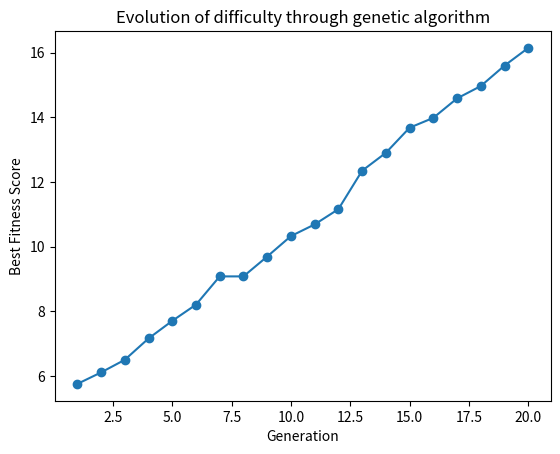

Python code for this plot:
import random
import matplotlib.pyplot as plt

no_of_params = 7

#Represents the performance metrics of a player such as completion time and success rate
class PlayerProfile:
    def __init__(self, completion_time, success_rate):
        self.completion_time = completion_time
        self.success_rate = success_rate

#Represents a difficulty level with a set of parameters that influence the difficulty
class DifficultyLevel:
    def __init__(self, parameters):
        self.parameters = parameters

#Evaluates the fitness of a difficulty level based on player performance metrics
def evaluate_fitness(difficulty_level):
    fitness = 0
    for i in range (no_of_params):
        fitness += (difficulty_level.parameters[i])

    return fitness

#Perform a crossover to create a new difficulty level by combining parameters from two parent difficulty levels
def crossover(parent1, parent2):
    crossover_point = random.randint(1, len(parent1.parameters) - 1)
    new_parameters = parent1.parameters[:crossover_point] + parent2.parameters[crossover_point:]
    return DifficultyLevel(new_parameters)

#Introduces variability in a difficulty level by mutating its parameters
def mutate(difficulty_level, mutation_rate=0.2):
    mutated_parameters = [param + random.uniform(-mutation_rate, mutation_rate) for param in difficulty_level.parameters]
    return DifficultyLevel(mutated_parameters)

def tournament_selection(population, tournament_size):
    tournament = random.sample(population, tournament_size)
    winner = max(tournament, key=lambda level: evaluate_fitness(level))
    return winner

def genetic_algorithm(population_size, generations, tournament_size=3):
    population = [DifficultyLevel([random.uniform(0, 1) for _ in range(no_of_params)]) for _ in range(population_size)]
    best_fitness_scores = []

    for generation in range(generations):
        fitness_scores = [evaluate_fitness(level) for level in population]
        best_fitness_scores.append(max(fitness_scores))

        # Elitism: Preserve the best difficulty level
        best_difficulty_level = population[fitness_scores.index(max(fitness_scores))]

        # Tournament selection and crossover
        new_population = [best_difficulty_level]  # Add the best difficulty level from the previous generation

        for _ in range(population_size - 1):
            parent1 = tournament_selection(population, tournament_size)
            parent2 = tournament_selection(population, tournament_size)

            child = crossover(parent1, parent2)
            mutated_child = mutate(child)

            new_population.append(mutated_child)

        population = new_population

    return best_fitness_scores

generations = 20
best_fitness_scores = genetic_algorithm(population_size=200, generations=generations)
print("Best Difficulty Level:", best_fitness_scores)

# Plotting the best fitness score of each generation
plt.plot(range(1, generations + 1), best_fitness_scores, marker='o')
plt.title('Evolution of difficulty through genetic algorithm')
plt.xlabel('Generation')
plt.ylabel('Best Fitness Score')
plt.show()